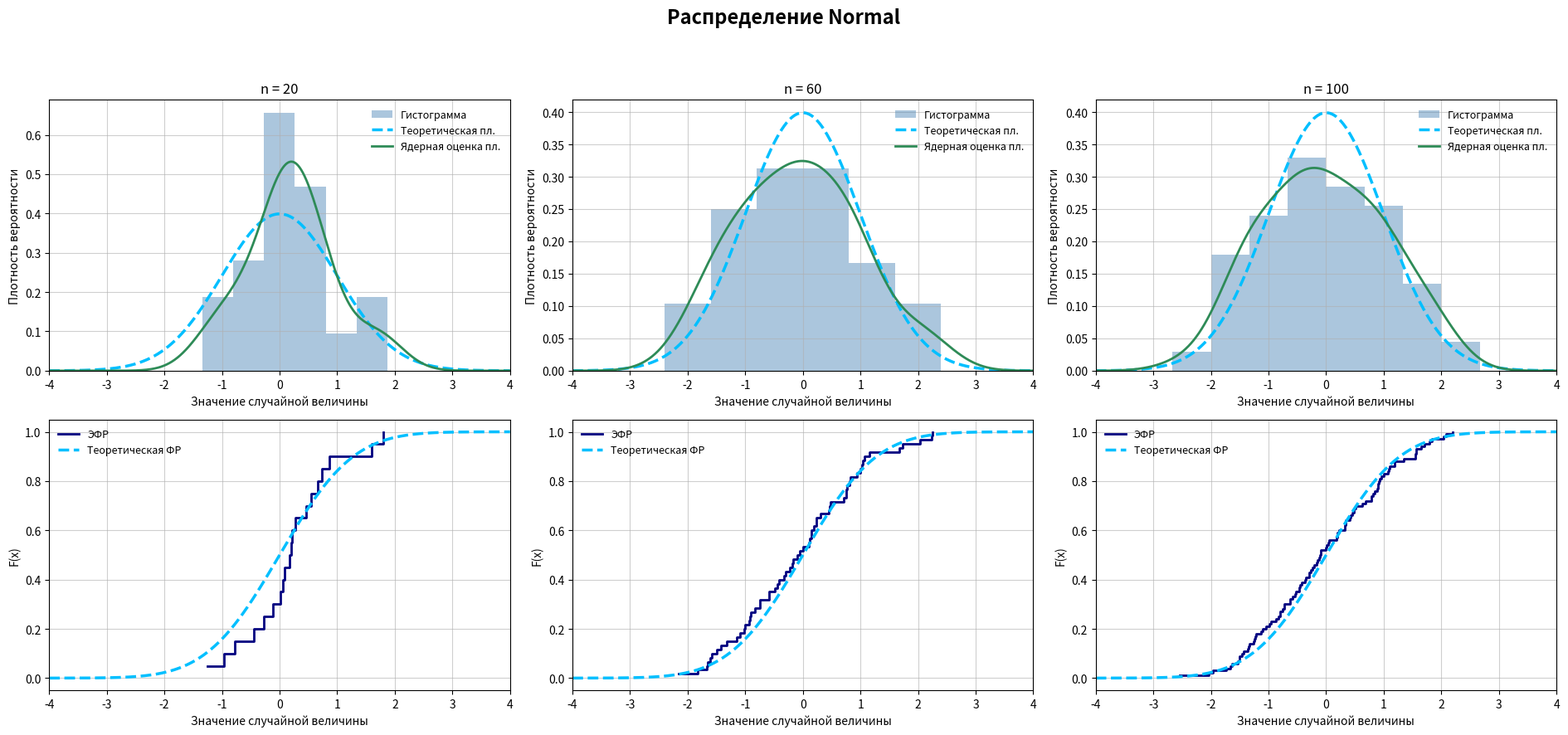
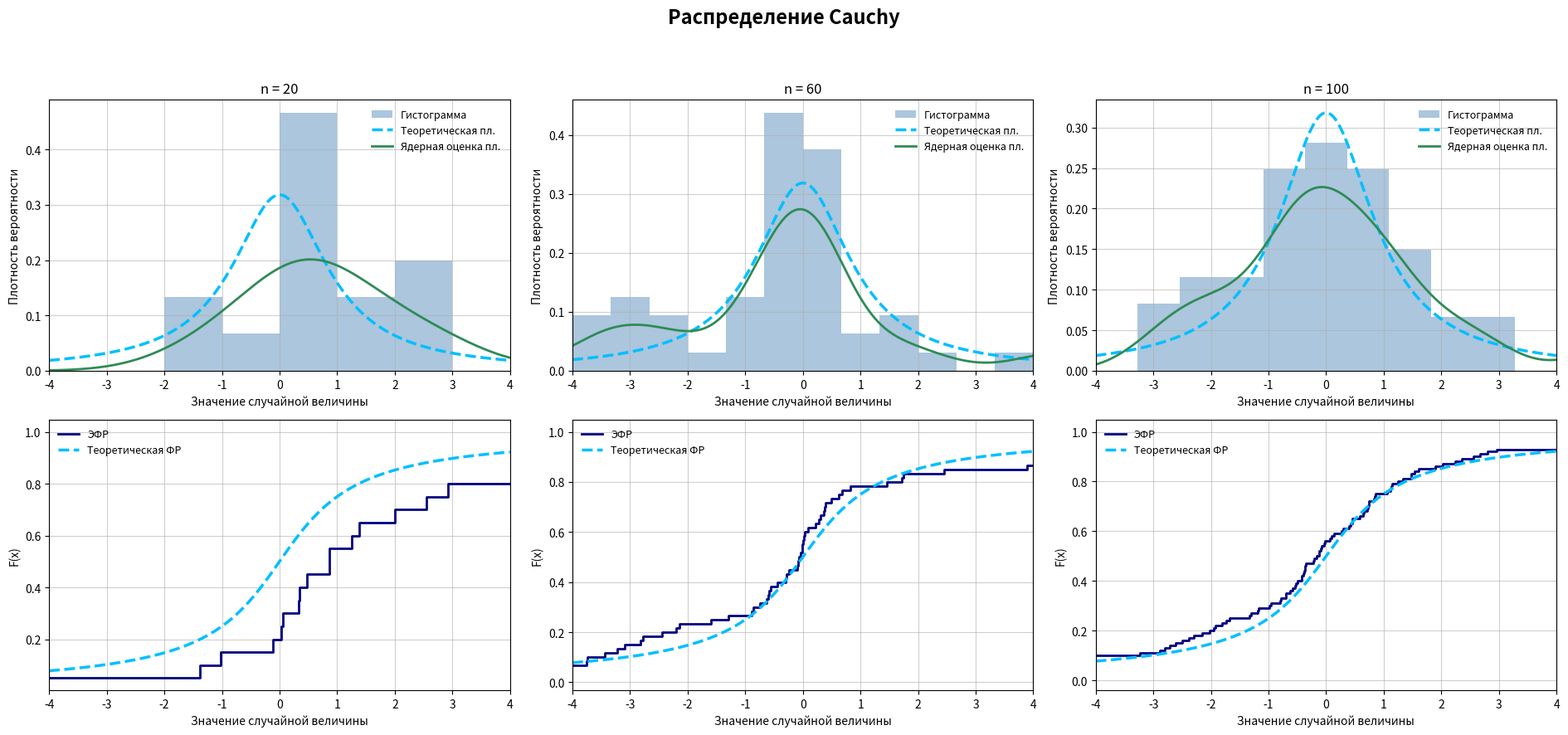
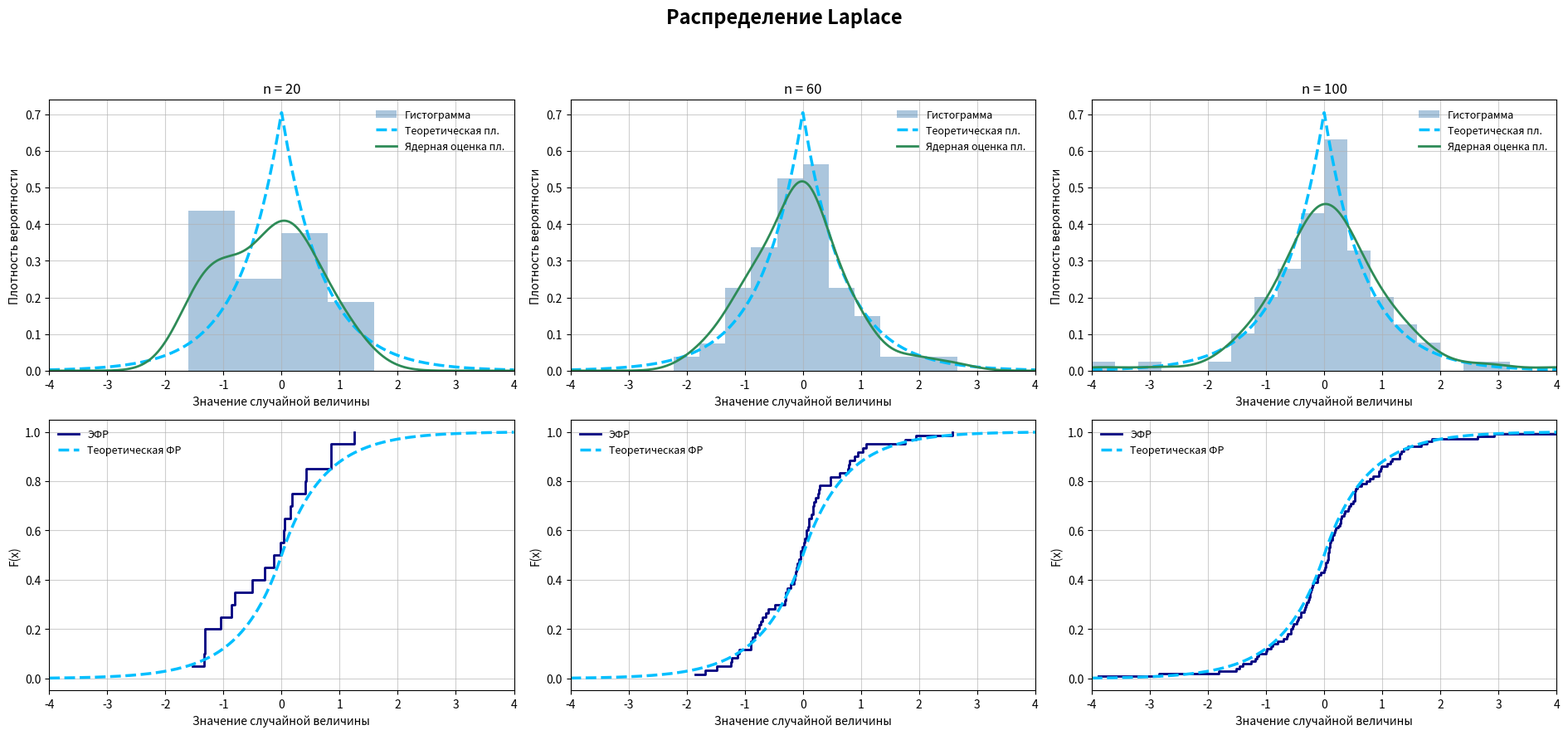
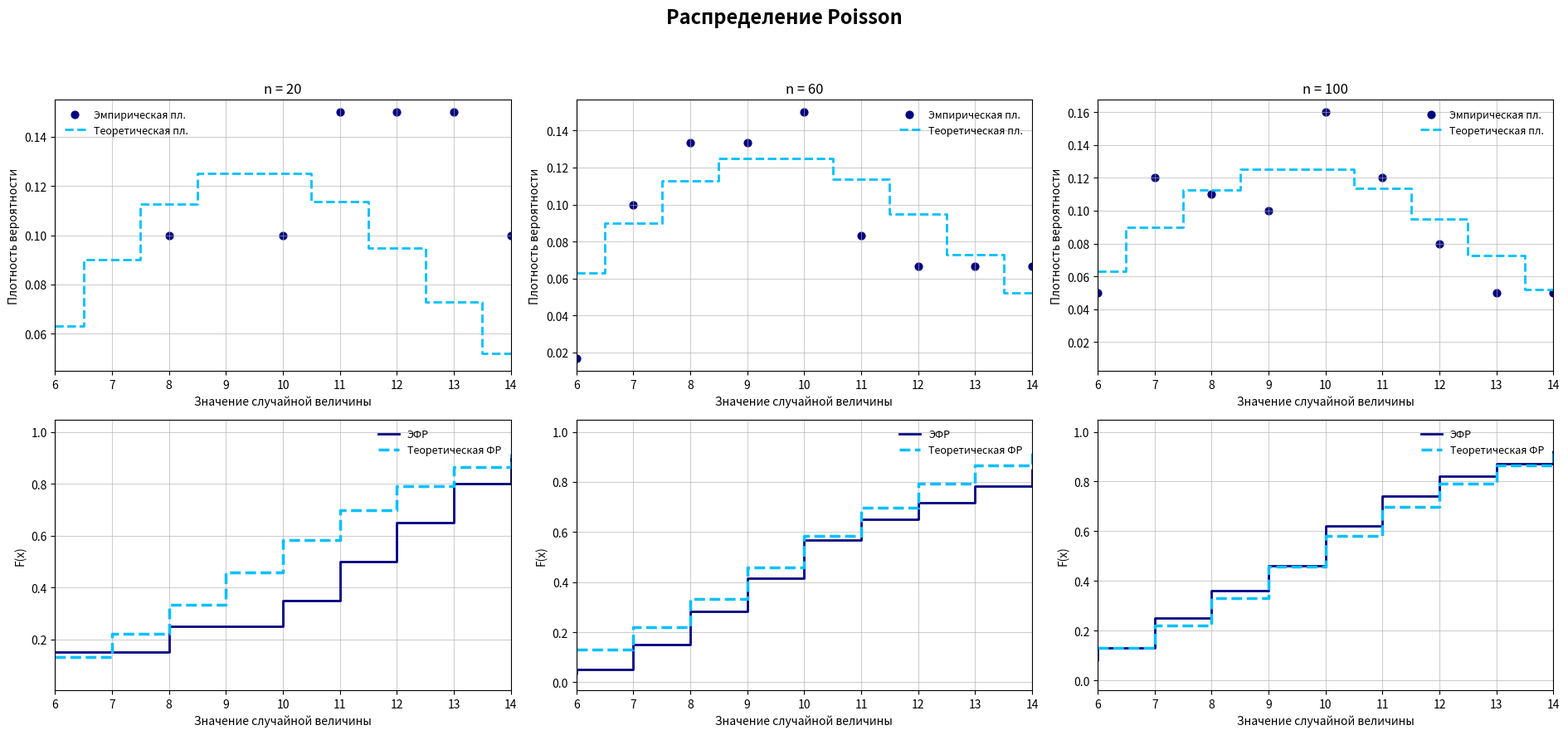
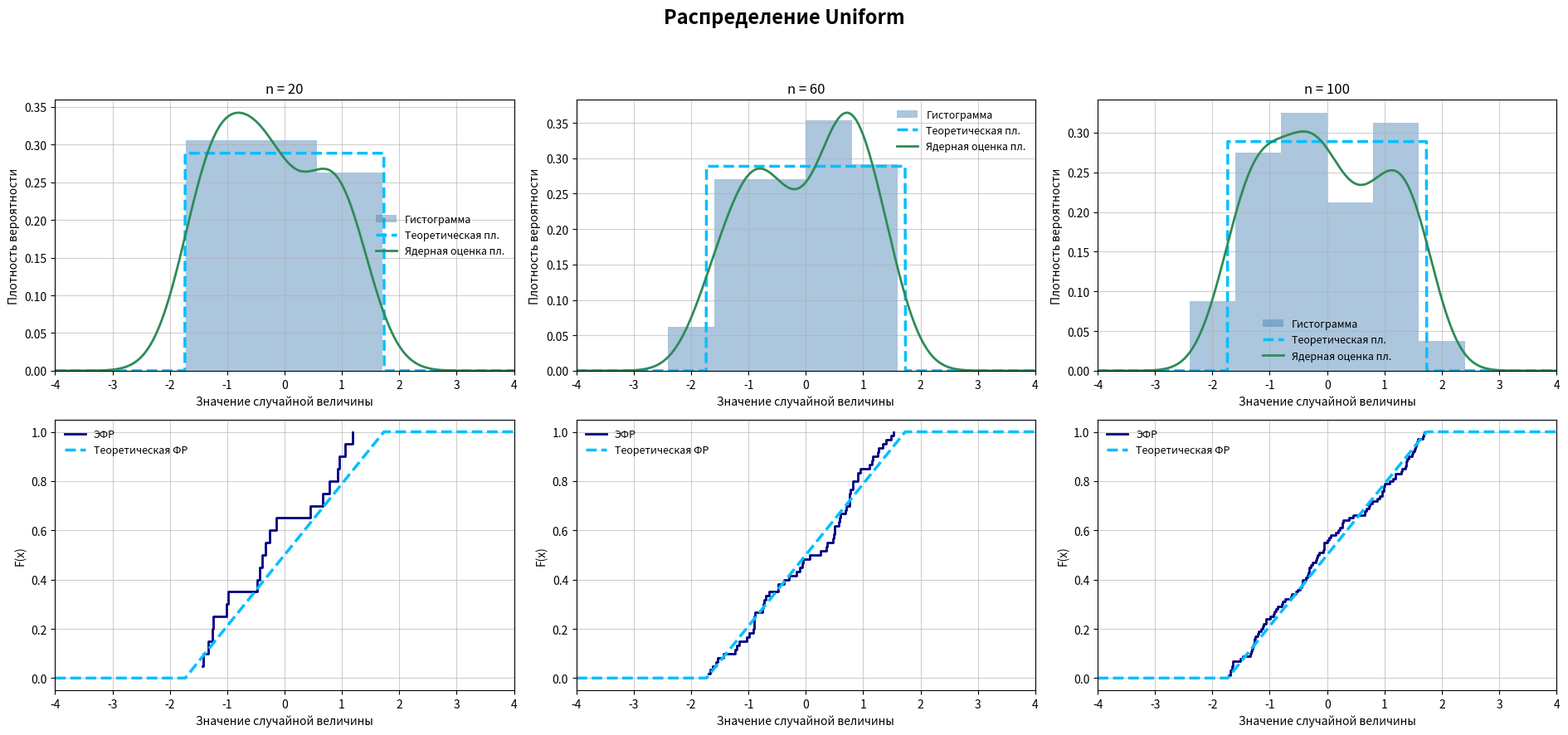

The script that saved these images, in order:
import numpy as np
import matplotlib.pyplot as plt
import scipy.stats as st


def generate_normal(n):
    return np.random.default_rng().normal(0, 1, n)

def generate_cauchy(n):
    return np.random.standard_cauchy(n)

def generate_laplace(n):
    return np.random.laplace(0, np.sqrt(1 / 2), n)

def generate_poisson(n):
    return np.random.poisson(10, n)

def generate_uniform(n):
    return np.random.uniform(-np.sqrt(3), np.sqrt(3), n)


def silverman_bandwidth(sample):
    n = len(sample)
    return 1.06 * np.std(sample) * n ** (-1 / 5)

def robust_silverman_bandwidth(sample):
    n = len(sample)
    iqr = np.quantile(sample, 0.75) - np.quantile(sample, 0.25)
    return 0.9 * min(np.std(sample), iqr / 1.34) * n ** (-1 / 5)


def gaussian_kde(x, sample, h):
    kde = np.zeros_like(x)
    for xi in sample:
        kde += np.exp(-0.5 * ((x - xi) / h) ** 2)
    return kde / (len(sample) * h * np.sqrt(2 * np.pi))

def plot_distribution(samples, name):
    fig, axes = plt.subplots(2, 3, figsize=(19, 9))
    fig.suptitle(f"Распределение {name}", fontsize=17, weight="bold")

    for j, sample in enumerate(samples):
        n = len(sample)

        if name == "Poisson":
            low, high = 6, 14
            x = np.arange(low, high + 1)
        else:
            low, high = -4, 4
            x = np.linspace(low, high, 1200)

        h = robust_silverman_bandwidth(sample) if name == "Cauchy" else silverman_bandwidth(sample)


        ax = axes[0, j]
        ax.grid(alpha=0.6)

        if name == "Poisson":
            values, counts = np.unique(sample, return_counts=True)
            ax.scatter(values, counts / n,
                       color="navy", s=40, label="Эмпирическая пл.")

            ax.step(x, st.poisson.pmf(x, 10), where='mid',
                    linestyle="--", color="deepskyblue",
                    linewidth=2, label="Теоретическая пл.")
        else:
            ax.hist(sample, bins="fd", range=(low, high), density=True,
                    color="steelblue", alpha=0.45, label="Гистограмма")

            pdf = {
                "Normal": st.norm.pdf(x),
                "Laplace": st.laplace.pdf(x, 0, np.sqrt(1 / 2)),
                "Uniform": st.uniform.pdf(x, -np.sqrt(3), 2 * np.sqrt(3)),
                "Cauchy": st.cauchy.pdf(x)
            }

            ax.plot(x, pdf[name], linestyle="--",
                    linewidth=2.5, color="deepskyblue",
                    label="Теоретическая пл.")

            ax.plot(x, gaussian_kde(x, sample, h),
                    linewidth=2, color="seagreen",
                    label="Ядерная оценка пл.")

        ax.set_title(f"n = {n}")
        ax.set_xlim(low, high)
        ax.set_xlabel("Значение случайной величины")
        ax.set_ylabel("Плотность вероятности")
        ax.legend(fontsize=9, frameon=False)

        ax = axes[1, j]
        ax.grid(alpha=0.6)

        xs = np.sort(sample)
        ys = np.arange(1, n + 1) / n
        ax.plot(xs, ys, drawstyle="steps-post",
                color="navy", linewidth=2,
                label="ЭФР")

        cdf = {
            "Normal": st.norm.cdf(x),
            "Laplace": st.laplace.cdf(x, 0, np.sqrt(1 / 2)),
            "Uniform": st.uniform.cdf(x, -np.sqrt(3), 2 * np.sqrt(3)),
            "Cauchy": st.cauchy.cdf(x),
            "Poisson": st.poisson.cdf(x, 10)
        }

        if name == "Poisson":
            ax.step(x, cdf[name], where='post',
                    linestyle="--", linewidth=2.5,
                    color="deepskyblue", label="Теоретическая ФР")
        else:
            ax.plot(x, cdf[name],
                    linestyle="--", linewidth=2.5,
                    color="deepskyblue", label="Теоретическая ФР")

        ax.set_xlim(low, high)
        ax.set_xlabel("Значение случайной величины")
        ax.set_ylabel("F(x)")
        ax.legend(fontsize=9, frameon=False)

    plt.tight_layout(rect=[0, 0, 1, 0.94])

# ---------------- Main ----------------
def main():
    sizes = [20, 60, 100]
    distributions = {
        "Normal": generate_normal,
        "Cauchy": generate_cauchy,
        "Laplace": generate_laplace,
        "Poisson": generate_poisson,
        "Uniform": generate_uniform
    }

    for name, gen in distributions.items():
        plot_distribution([gen(n) for n in sizes], name)

    plt.show()

if __name__ == "__main__":
    main()
